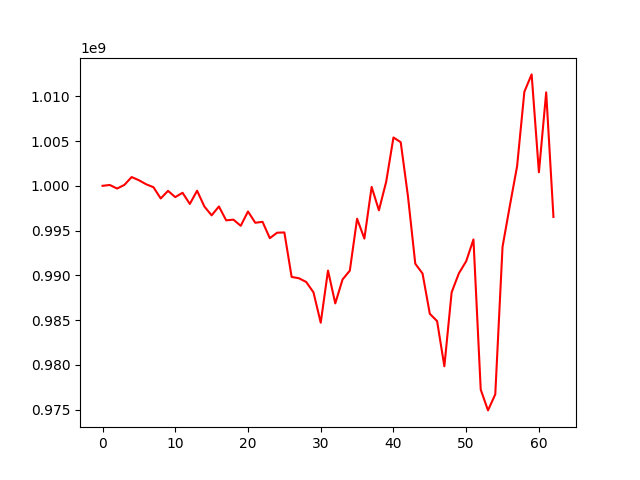

The file beside this chart, header and first rows:
, 0
0, 1000000000
1, 1000092952
2, 999693373
3, 1000102386
4, 1000976516
5, 1000622554
6, 1000169228
7, 999842809
8, 998584833
9, 999436191
10, 998735359
11, 999224167
12, 997974059
13, 999453954
14, 997692168
15, 996700113
16, 997692445
17, 996143697
18, 996222181
19, 995533703
20, 997135524
21, 995875686
22, 995979253
23, 994153643
24, 994764585
25, 994793864
26, 989828264
27, 989680856
28, 989267324
29, 988113385
30, 984716281
31, 990542130
32, 986875295
33, 989542290
34, 990531037
35, 996323706
36, 994107954
37, 999875889
38, 997266654
39, 1000451118
40, 1005395072
41, 1004866640
42, 998797133
43, 991303934
44, 990206755
45, 985712232
46, 984897392
47, 979853175
48, 988112533
49, 990235985
50, 991579309
51, 994012507
52, 977251016
53, 974928661
54, 976723161
55, 993197401
56, 997757511
57, 1002179255
58, 1010497322
59, 1012436870
... 3 more rows
